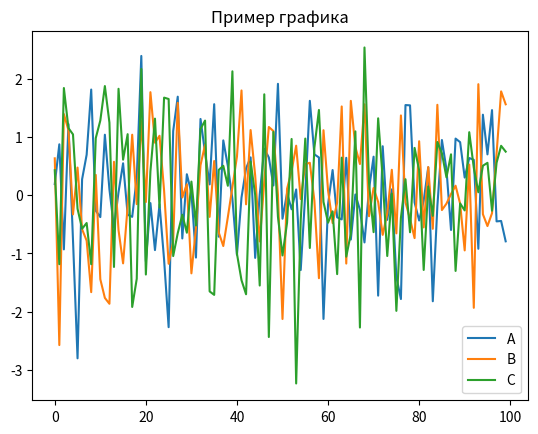

Python code for this plot:
import numpy as np
import pandas as pd
import matplotlib.pyplot as plt

def main():
    data = np.random.randn(100, 3)
    df = pd.DataFrame(data, columns=['A', 'B', 'C'])
    
    print("DataFrame:")
    print(df.head())

    df.plot(kind='line')
    plt.title("Пример графика")
    plt.show()

if __name__ == '__main__':
    main()
